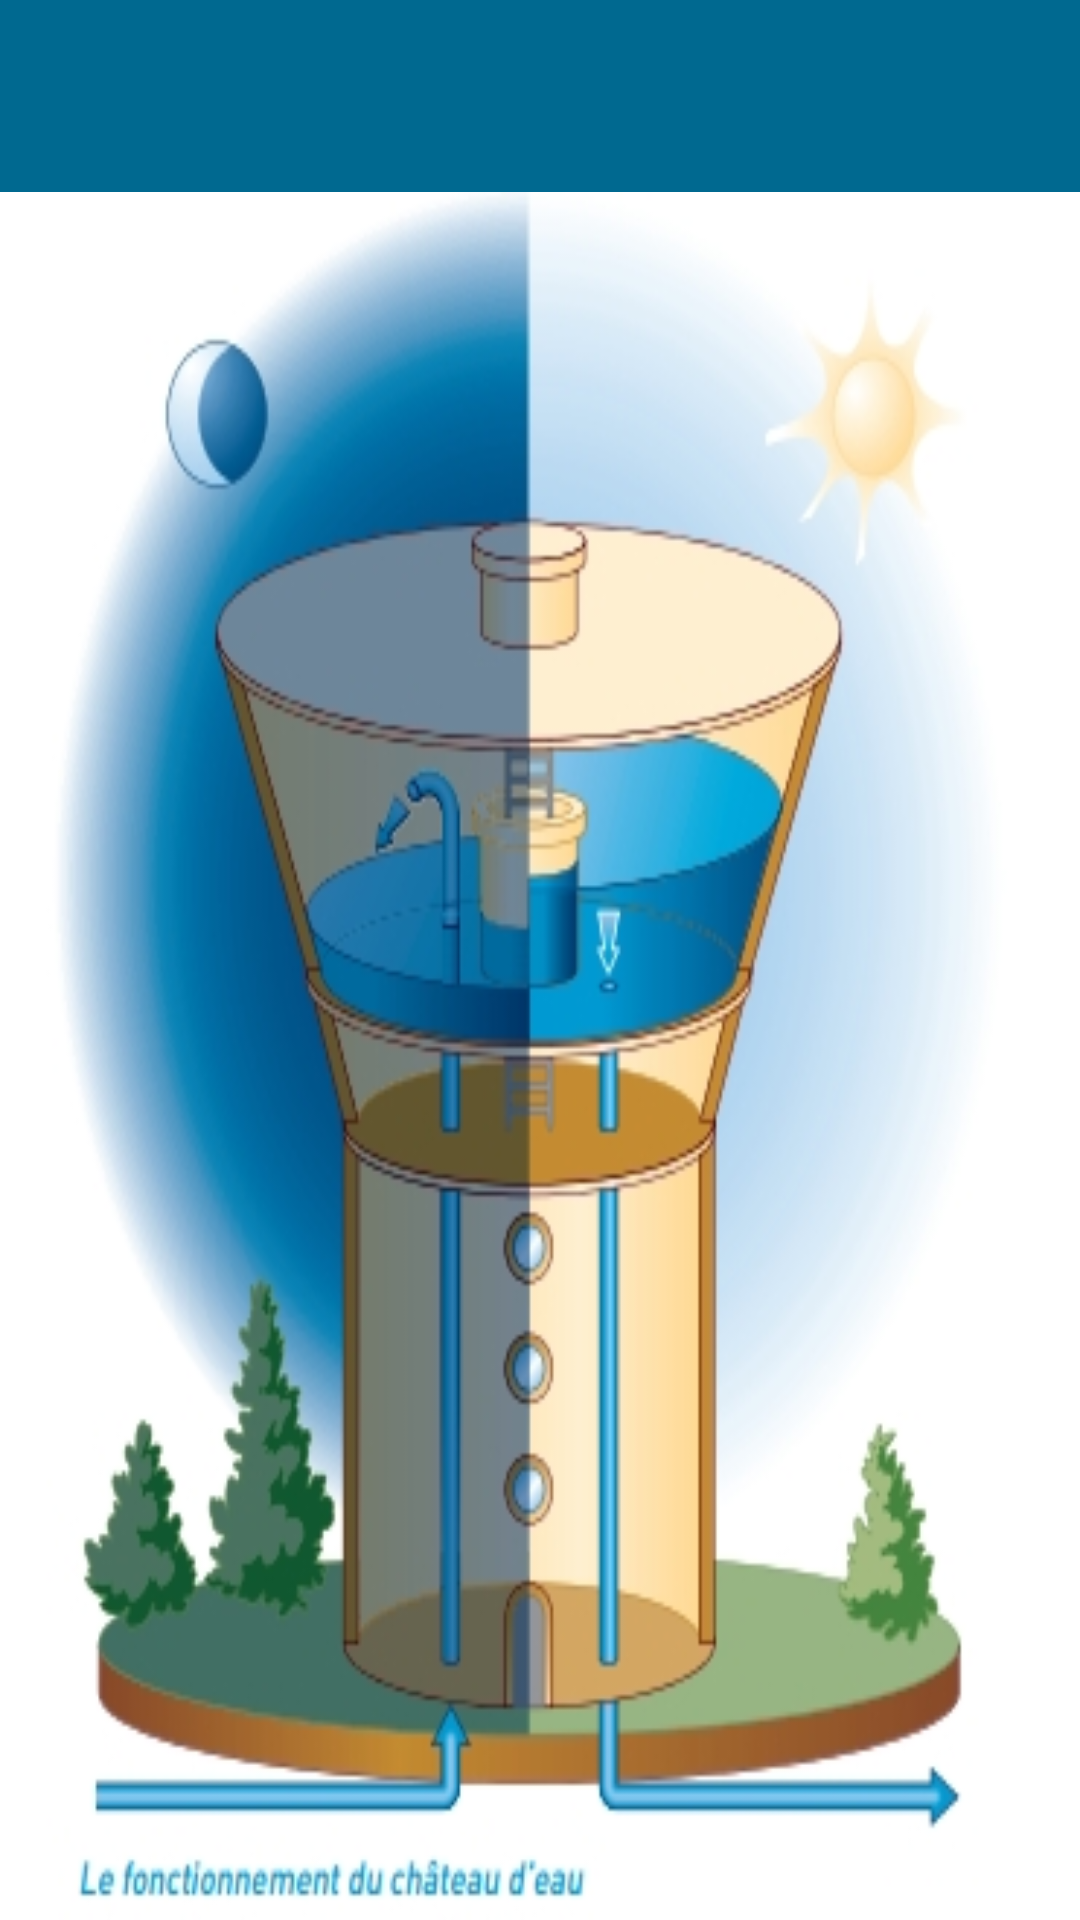

Produce the Android XML layout that renders to this screen, including the resource entries it uses.
<!-- AndroidManifest.xml: activity theme Theme.Appli_gest_vannes -->
<!-- res/layout/activity_main.xml -->
<?xml version="1.0" encoding="utf-8"?>
<androidx.coordinatorlayout.widget.CoordinatorLayout
    xmlns:android="http://schemas.android.com/apk/res/android"
    xmlns:app="http://schemas.android.com/apk/res-auto"
    xmlns:tools="http://schemas.android.com/tools"
    android:layout_width="match_parent"
    android:layout_height="match_parent"
    android:fitsSystemWindows="true"
    tools:context=".MainActivity">

    
    <com.google.android.material.appbar.AppBarLayout
        android:layout_width="match_parent"
        android:layout_height="wrap_content"
        android:background="@color/blue"
        android:fitsSystemWindows="true">

        
        <com.google.android.material.appbar.MaterialToolbar
            android:id="@+id/toolbar"
            android:layout_width="match_parent"
            android:layout_height="?attr/actionBarSize" />
    </com.google.android.material.appbar.AppBarLayout>

    
    <LinearLayout
        android:layout_width="match_parent"
        android:layout_height="match_parent"
        android:layout_marginTop="?attr/actionBarSize"
    android:background="@drawable/accueil">


</LinearLayout>

    </androidx.coordinatorlayout.widget.CoordinatorLayout>
<!-- resources referenced by this layout -->
<resources>
  <color name="blue">#006990</color>
  <!-- drawable accueil: jpg bitmap (drawable, 78938 bytes) -->
  <style name="Theme.Appli_gest_vannes" parent="Base.Theme.Appli_gest_vannes" />
  <style name="Base.Theme.Appli_gest_vannes" parent="Theme.Material3.DayNight.NoActionBar">
          
          <item name="colorPrimary">@color/blue</item>
      </style>
</resources>
